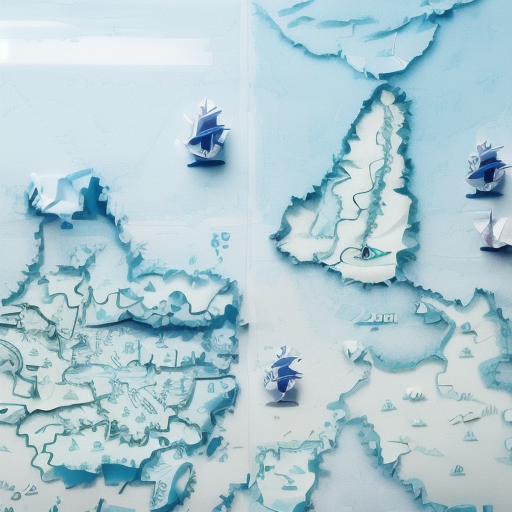
Generation parameters embedded in this image by AUTOMATIC1111 Stable Diffusion web UI or a fork of it (Forge, ...) (PNG 'parameters' text chunk):
origami style map . paper art, pleated paper, folded, origami art, pleats, cut and fold, centered composition
Negative prompt: noisy, sloppy, messy, grainy, highly detailed, ultra textured, photo, fire, flame
Steps: 33, Sampler: DPM++ 2M Karras, CFG scale: 7, Seed: 3457568186, Size: 512x512, Model hash: e4a30e4607, Model: _r_majicmixRealistic_v6, Token merging ratio: 0.3, NGMS: 1.5, Style Selector Enabled: True, Style Selector Randomize: False, Style Selector Style: Origami, ControlNet 0: "Module: canny, Model: control_v11p_sd15_canny [d14c016b], Weight: 1, Resize Mode: Crop and Resize, Low Vram: False, Processor Res: 512, Threshold A: 100, Threshold B: 200, Guidance Start: 0, Guidance End: 1, Pixel Perfect: False, Control Mode: Balanced", Version: v1.5.1